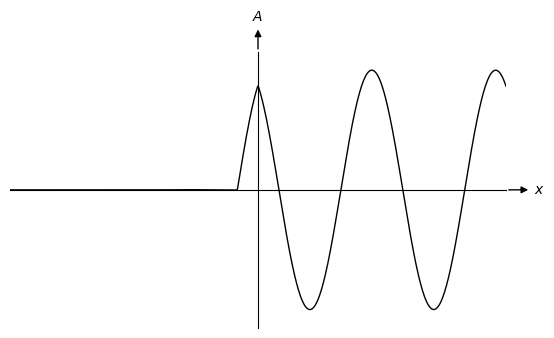

Here is the Python script that generated this plot:
import numpy as np
import matplotlib
import matplotlib.pyplot as plt

# set axes scale [x_left, x_right, y_down, y_up]
plt.axis([-4*np.pi, 4*np.pi, -2, 2])

# Get current axis
ax = plt.gca()

# hide the extra 2 axes
ax.spines["right"].set_color("none")
ax.spines["top"].set_color("none")

# hide the ticks
ax.xaxis.set_ticks([])
ax.yaxis.set_ticks([])

# set the axes origion point
ax.spines["bottom"].set_position(("data", 0))
ax.spines["left"].set_position(("data", 0))

# Set the aspect of the axis scaling
ax.set_aspect(3.5)

# 2 axes arrow
# xytext: The position (x, y) to place the text // "$x$" : LaTex
arrowproperty = dict(facecolor='black', arrowstyle = "<|-")
ax.annotate('$x$', xy=(1, 0), xycoords=('axes fraction', 'data'), 
            xytext=(20, 0), textcoords='offset points',
            ha='left', va='center',arrowprops=arrowproperty)

ax.annotate('$A$', xy=(0, 1), xycoords=('data', 'axes fraction'), 
            xytext=(0, 20), textcoords='offset points',
            ha='center', va='bottom', arrowprops=arrowproperty)

# Function
# numpy.linspace(start, stop, num=50, endpoint=True, retstep=False, dtype=None, axis=0)
x_right = np.linspace(0, 4*np.pi, 396)
y_right = np.sin(x_right+5/6*np.pi)

x_left = np.linspace(-4*np.pi, 0, 396)
y_left = np.sin(x_left+1/6*np.pi)

x_right_de = np.linspace(-1/3*np.pi, 4*np.pi, (396+33))
y_right_de = np.sin(x_right_de+0.5*np.pi)

x_left_de = np.linspace(-4*np.pi, -1/3*np.pi, (396-33))
y_left_de = np.sin(x_left_de+7/6*np.pi)

x_pro = np.linspace(-4*np.pi, 4*np.pi, (396+396))
# Join a sequence of arrays along an existing axis.
y_pro = np.concatenate((y_left, y_right))
y_pro_de = np.concatenate((y_left_de, y_right_de))
plt.plot(x_pro, y_pro+y_pro_de, 'k-', linewidth=1)

# save figure
# [redacted]

# show figure
plt.show()

